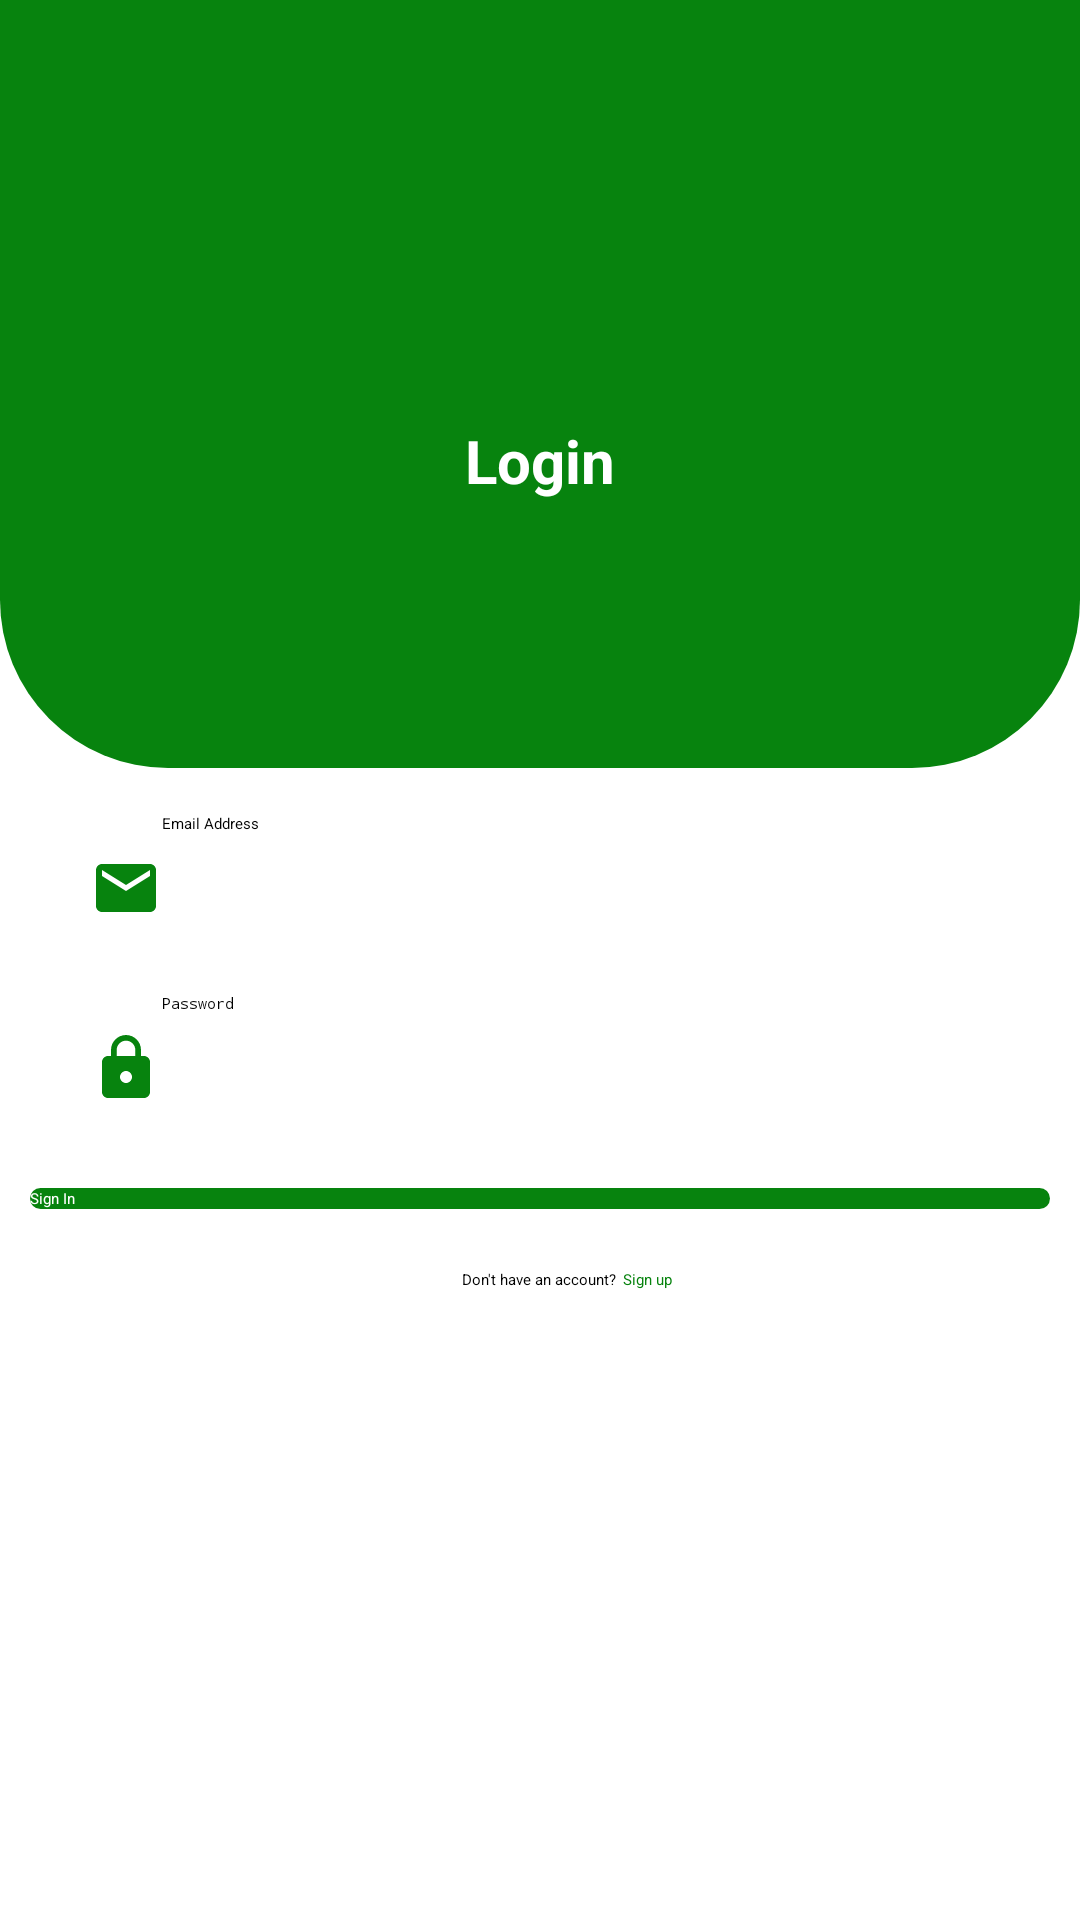

Write the Android layout XML for this screen, with the resource values it uses.
<!-- AndroidManifest.xml: application theme Theme.NoteSaving -->
<!-- res/layout/activity_l_ogin.xml -->
<?xml version="1.0" encoding="utf-8"?>
<LinearLayout
    xmlns:android="http://schemas.android.com/apk/res/android"
    xmlns:app="http://schemas.android.com/apk/res-auto"
    xmlns:tools="http://schemas.android.com/tools"
    android:layout_width="match_parent"
    android:layout_height="match_parent"
    tools:context=".LOginActivity"
    android:orientation="vertical"
    android:background="@color/accent"
    android:weightSum="5"
    >

    <RelativeLayout
        android:layout_width="match_parent"
        android:layout_height="0dp"
        android:layout_weight="2"
        android:background="@drawable/card_background"
        android:elevation="5dp">

        <ImageView
            android:id="@+id/loginImage"
            android:layout_alignParentTop="true"
            android:layout_centerHorizontal="true"
            android:layout_marginTop="10dp"
            android:layout_width="120dp"
            android:layout_height="120dp"
            android:src="@drawable/logo"/>

        <TextView
            android:layout_width="wrap_content"
            android:layout_height="wrap_content"
            android:layout_below="@+id/loginImage"
            android:layout_marginTop="10dp"
            android:layout_centerHorizontal="true"
            android:text="Login"
            android:textSize="20sp"
            android:textStyle="bold"
            android:textColor="@color/accent"/>

    </RelativeLayout>

    <RelativeLayout
        android:layout_width="match_parent"
        android:layout_height="0dp"
        android:layout_weight="3"
        android:background="@color/accent">

        <EditText
            android:drawableLeft="@drawable/email"
            android:paddingLeft="20dp"
            android:elevation="2dp"
            android:background="@drawable/inputs"
            android:id="@+id/loginEmail"
            android:layout_marginTop="15dp"
            android:layout_width="match_parent"
            android:layout_height="50dp"
            android:inputType="textEmailAddress"
            android:hint="Email Address"
            android:layout_marginLeft="10dp"
            android:layout_marginRight="10dp"/>
        <EditText
            android:drawableLeft="@drawable/lock"
            android:paddingLeft="20dp"
            android:elevation="2dp"
            android:background="@drawable/inputs"
            android:id="@+id/loginPassword"
            android:layout_below="@id/loginEmail"
            android:layout_marginTop="10dp"
            android:layout_width="match_parent"
            android:layout_height="50dp"
            android:inputType="textPassword"
            android:hint="Password"
            android:layout_marginLeft="10dp"
            android:layout_marginRight="10dp"/>

        <Button
            android:id="@+id/loginButton"
            android:layout_below="@id/loginPassword"
            android:layout_marginTop="15dp"
            android:layout_width="match_parent"
            android:layout_height="wrap_content"
            android:text="Sign In"
            android:textAllCaps="false"
            android:textColor="@color/accent"
            android:background="@drawable/buttons"
            android:layout_marginLeft="10dp"
            android:layout_marginRight="10dp"/>
        <TextView
            android:id="@+id/loginDo"
            android:layout_marginTop="20dp"
            android:layout_centerHorizontal="true"
            android:layout_below="@id/loginButton"
            android:layout_width="wrap_content"
            android:layout_height="wrap_content"
            android:text="Don't have an account?"/>

        <TextView
            android:id="@+id/loginRegister"
            android:layout_marginTop="20dp"
            android:layout_centerHorizontal="true"
            android:layout_toRightOf="@id/loginDo"
            android:layout_below="@id/loginButton"
            android:layout_width="wrap_content"
            android:layout_height="wrap_content"
            android:text="Sign up"
            android:layout_marginLeft="2dp"
            android:textColor="@color/primary_dark"/>



    </RelativeLayout>


</LinearLayout>
<!-- resources referenced by this layout -->
<resources>
  <color name="accent">#FFFFFFFF</color>
  <color name="primary_dark">#07830E</color>
  <!-- drawable buttons (drawable) -->
  <?xml version="1.0" encoding="utf-8"?>
  <shape xmlns:android="http://schemas.android.com/apk/res/android">
      <solid android:color="@color/primary_dark"/>
      <corners android:radius="50dp"/>
  
  </shape>
  <!-- drawable card_background (drawable) -->
  <?xml version="1.0" encoding="utf-8"?>
  <layer-list xmlns:android="http://schemas.android.com/apk/res/android">
      <item>
          <shape>
              <solid android:color="@color/primary_dark"/>
              <corners
                  android:bottomLeftRadius="56dp"
                  android:bottomRightRadius="56dp"/>
          </shape>
      </item>
  
  </layer-list>
  <!-- drawable email (drawable) -->
  <vector android:height="24dp" android:tint="@color/primary_dark"
      android:viewportHeight="24" android:viewportWidth="24"
      android:width="24dp" xmlns:android="http://schemas.android.com/apk/res/android">
      <path android:fillColor="@android:color/white" android:pathData="M20,4L4,4c-1.1,0 -1.99,0.9 -1.99,2L2,18c0,1.1 0.9,2 2,2h16c1.1,0 2,-0.9 2,-2L22,6c0,-1.1 -0.9,-2 -2,-2zM20,8l-8,5 -8,-5L4,6l8,5 8,-5v2z"/>
  </vector>
  <!-- drawable inputs (drawable) -->
  <?xml version="1.0" encoding="utf-8"?>
  <shape xmlns:android="http://schemas.android.com/apk/res/android">
      <solid android:color="@color/accent"/>
      <corners android:radius="50dp"/>
  
  </shape>
  <!-- drawable lock (drawable) -->
  <vector android:height="24dp" android:tint="@color/primary_dark"
      android:viewportHeight="24" android:viewportWidth="24"
      android:width="24dp" xmlns:android="http://schemas.android.com/apk/res/android">
      <path android:fillColor="@android:color/white" android:pathData="M18,8h-1L17,6c0,-2.76 -2.24,-5 -5,-5S7,3.24 7,6v2L6,8c-1.1,0 -2,0.9 -2,2v10c0,1.1 0.9,2 2,2h12c1.1,0 2,-0.9 2,-2L20,10c0,-1.1 -0.9,-2 -2,-2zM12,17c-1.1,0 -2,-0.9 -2,-2s0.9,-2 2,-2 2,0.9 2,2 -0.9,2 -2,2zM15.1,8L8.9,8L8.9,6c0,-1.71 1.39,-3.1 3.1,-3.1 1.71,0 3.1,1.39 3.1,3.1v2z"/>
  </vector>
  <style name="Theme.NoteSaving" parent="Theme.AppCompat.DayNight.NoActionBar">
          
          <item name="colorPrimary">@color/primary</item>
          <item name="colorPrimaryVariant">@color/primary_dark</item>
          <item name="colorOnPrimary">@color/accent</item>
          
          <item name="colorSecondary">@color/teal_200</item>
          <item name="colorSecondaryVariant">@color/teal_700</item>
          <item name="colorOnSecondary">@color/black</item>
          
          <item name="android:statusBarColor" tools:targetApi="l">?attr/colorPrimaryVariant</item>
          
      </style>
  <color name="primary">#11BA18</color>
  <color name="teal_200">#FF03DAC5</color>
  <color name="teal_700">#FF018786</color>
  <color name="black">#FF000000</color>
</resources>
